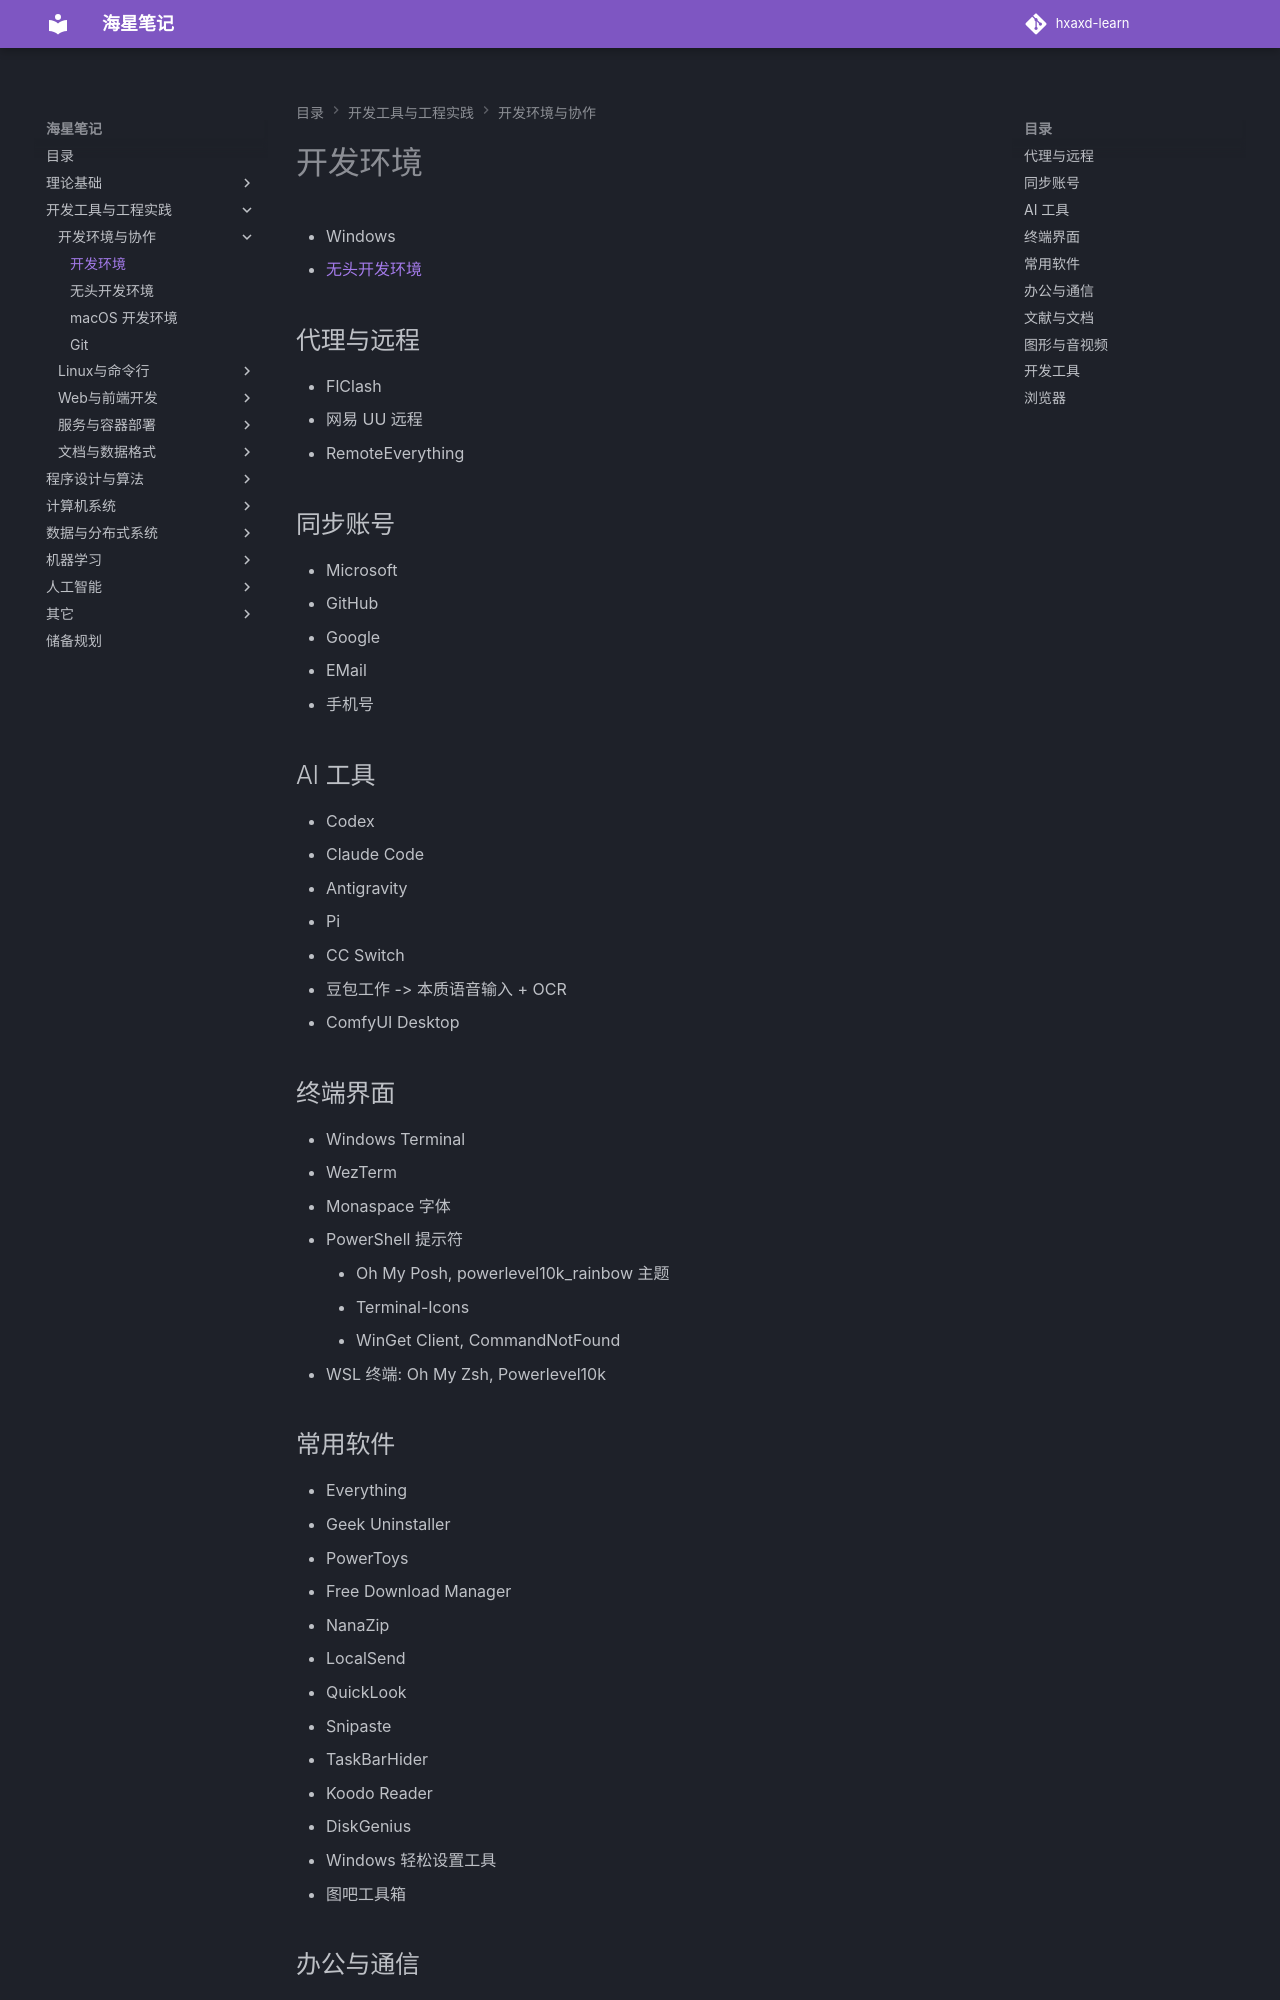

repository: hxaxd/hxaxd-learn · page: 工具/开发环境与协作/开发环境/index.html · generator: mkdocs

# 开发环境

- Windows
- [无头开发环境](无头开发环境.md)

## 代理与远程

- FlClash
- 网易 UU 远程
- RemoteEverything

## 同步账号

- Microsoft
- GitHub
- Google
- EMail
- 手机号

## AI 工具

- Codex
- Claude Code
- Antigravity
- Pi
- CC Switch
- 豆包工作 -> 本质语音输入 + OCR
- ComfyUI Desktop

## 终端界面

- Windows Terminal
- WezTerm
- Monaspace 字体
- PowerShell 提示符
    - Oh My Posh, powerlevel10k_rainbow 主题
    - Terminal-Icons
    - WinGet Client, CommandNotFound
- WSL 终端: Oh My Zsh, Powerlevel10k
